Image classification data set "CNN classification of sugracane diseases" (Shabinaja/roboflow-sugarcane-diseases on GitHub). Class labels (5): healthy, red rot, ring spot, rust, smut.

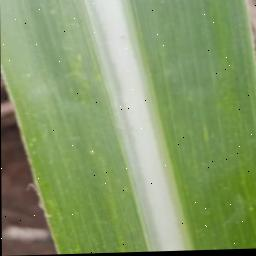
Label: healthy

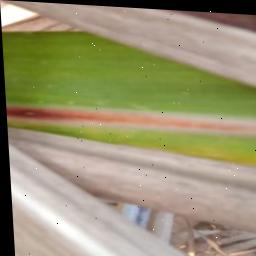
Label: red rot

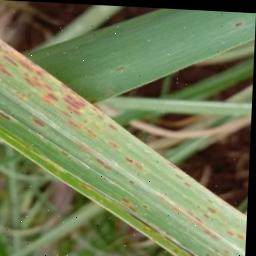
Label: rust

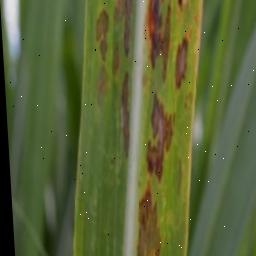
Label: ring spot

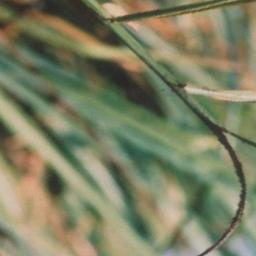
Label: smut

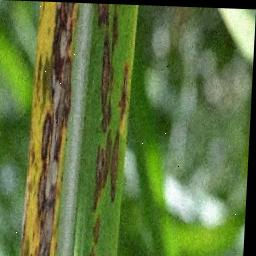
Label: ring spot
